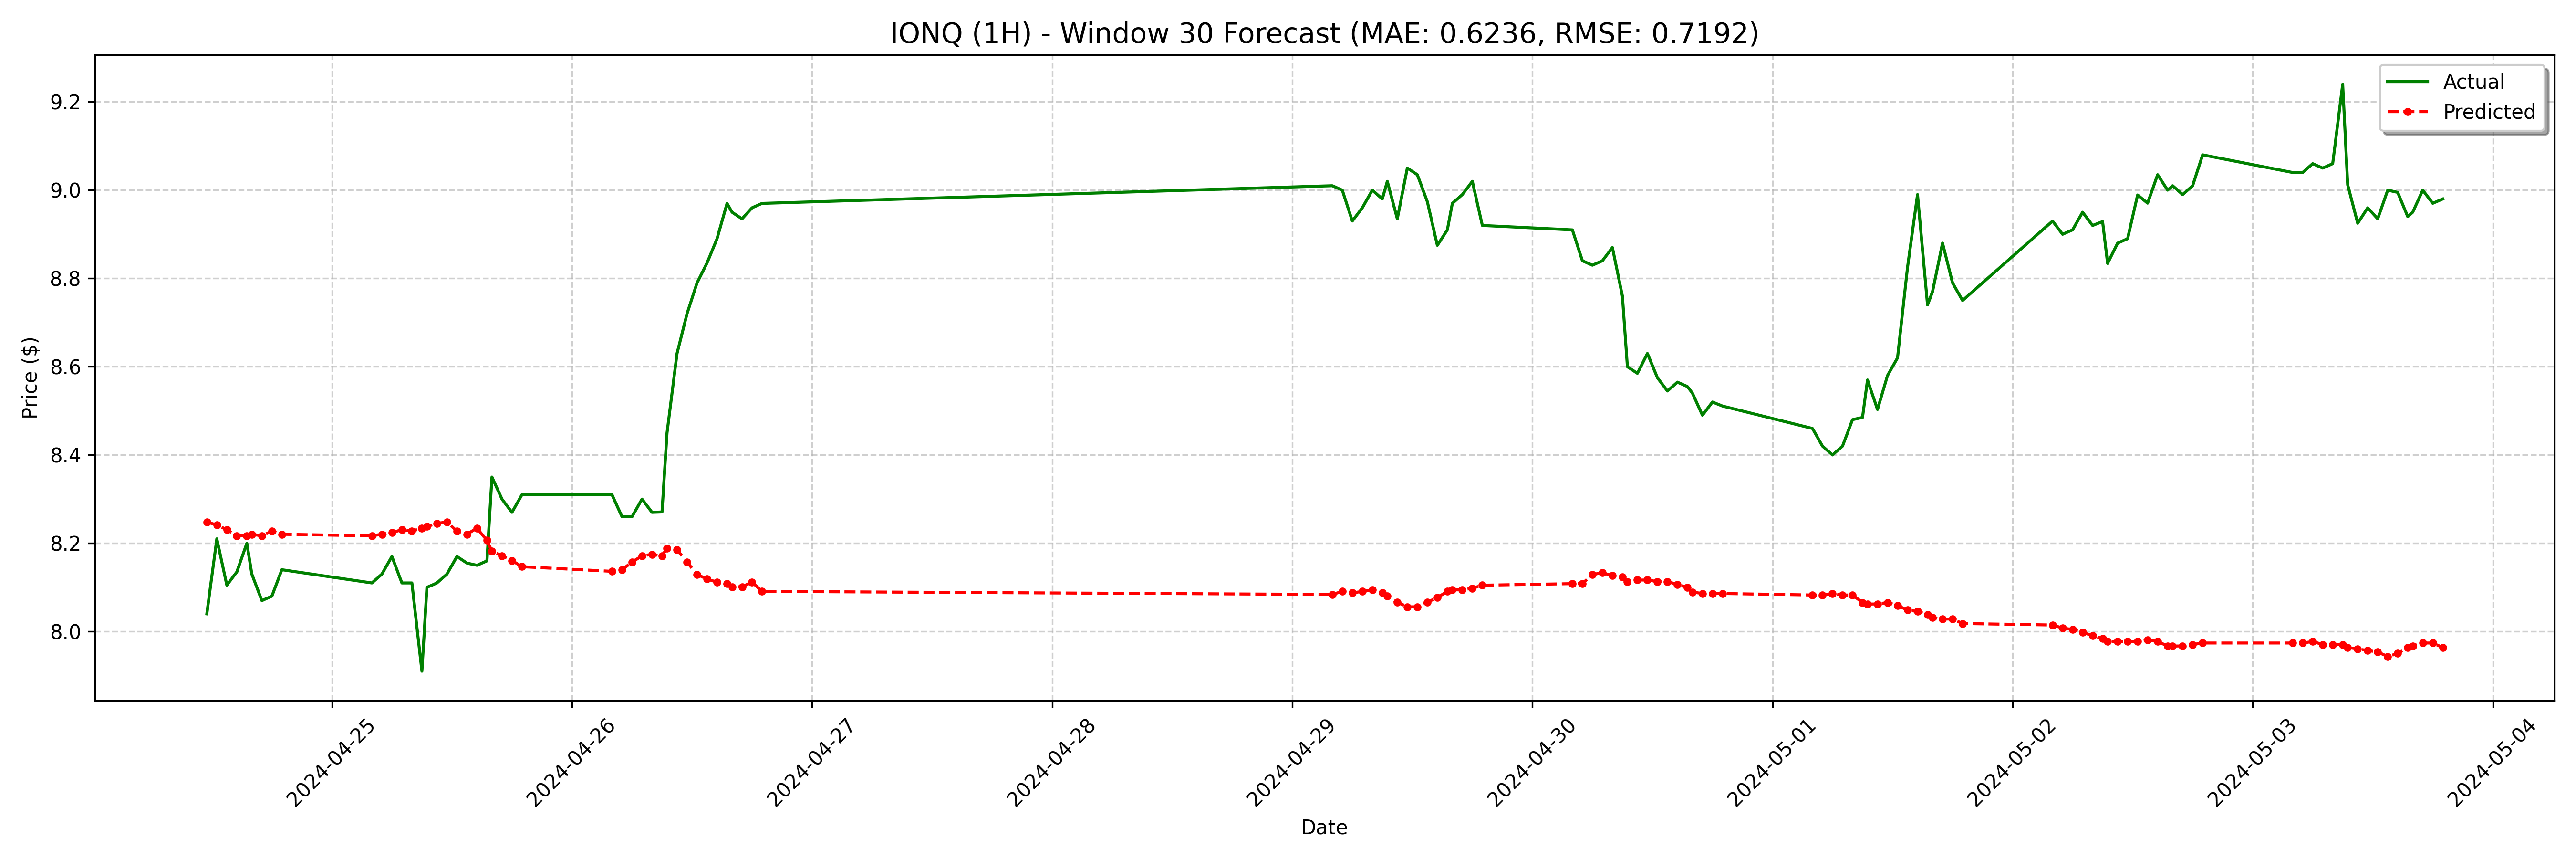

The file beside this chart, header and first rows:
date, actual, forecast
2024-04-24 11:30:00-04:00, 8.04, 8.248
2024-04-24 12:30:00-04:00, 8.21, 8.241
2024-04-24 13:30:00-04:00, 8.105, 8.231
2024-04-24 14:30:00-04:00, 8.135, 8.217
2024-04-24 15:30:00-04:00, 8.2, 8.217
2024-04-24 16:00:00-04:00, 8.13, 8.22
2024-04-24 17:00:00-04:00, 8.07, 8.217
2024-04-24 18:00:00-04:00, 8.08, 8.227
2024-04-24 19:00:00-04:00, 8.14, 8.22
2024-04-25 04:00:00-04:00, 8.11, 8.217
2024-04-25 05:00:00-04:00, 8.13, 8.22
2024-04-25 06:00:00-04:00, 8.17, 8.224
2024-04-25 07:00:00-04:00, 8.11, 8.231
2024-04-25 08:00:00-04:00, 8.11, 8.227
2024-04-25 09:00:00-04:00, 7.91, 8.234
2024-04-25 09:30:00-04:00, 8.1, 8.238
2024-04-25 10:30:00-04:00, 8.11, 8.245
2024-04-25 11:30:00-04:00, 8.13, 8.248
2024-04-25 12:30:00-04:00, 8.17, 8.227
2024-04-25 13:30:00-04:00, 8.155, 8.22
2024-04-25 14:30:00-04:00, 8.15, 8.234
2024-04-25 15:30:00-04:00, 8.16, 8.206
2024-04-25 16:00:00-04:00, 8.35, 8.182
2024-04-25 17:00:00-04:00, 8.3, 8.171
2024-04-25 18:00:00-04:00, 8.27, 8.161
2024-04-25 19:00:00-04:00, 8.31, 8.147
2024-04-26 04:00:00-04:00, 8.31, 8.136
2024-04-26 05:00:00-04:00, 8.26, 8.14
2024-04-26 06:00:00-04:00, 8.26, 8.157
2024-04-26 07:00:00-04:00, 8.3, 8.171
2024-04-26 08:00:00-04:00, 8.27, 8.175
2024-04-26 09:00:00-04:00, 8.271, 8.171
2024-04-26 09:30:00-04:00, 8.45, 8.189
2024-04-26 10:30:00-04:00, 8.63, 8.185
2024-04-26 11:30:00-04:00, 8.72, 8.157
2024-04-26 12:30:00-04:00, 8.79, 8.129
2024-04-26 13:30:00-04:00, 8.835, 8.119
2024-04-26 14:30:00-04:00, 8.89, 8.112
2024-04-26 15:30:00-04:00, 8.97, 8.108
2024-04-26 16:00:00-04:00, 8.95, 8.101
2024-04-26 17:00:00-04:00, 8.935, 8.101
2024-04-26 18:00:00-04:00, 8.96, 8.112
2024-04-26 19:00:00-04:00, 8.97, 8.091
2024-04-29 04:00:00-04:00, 9.01, 8.084
2024-04-29 05:00:00-04:00, 9.0, 8.091
2024-04-29 06:00:00-04:00, 8.93, 8.087
2024-04-29 07:00:00-04:00, 8.96, 8.091
2024-04-29 08:00:00-04:00, 9.0, 8.094
2024-04-29 09:00:00-04:00, 8.98, 8.087
2024-04-29 09:30:00-04:00, 9.02, 8.08
2024-04-29 10:30:00-04:00, 8.935, 8.066
2024-04-29 11:30:00-04:00, 9.05, 8.056
2024-04-29 12:30:00-04:00, 9.035, 8.056
2024-04-29 13:30:00-04:00, 8.974, 8.066
2024-04-29 14:30:00-04:00, 8.875, 8.077
2024-04-29 15:30:00-04:00, 8.91, 8.091
2024-04-29 16:00:00-04:00, 8.97, 8.094
2024-04-29 17:00:00-04:00, 8.99, 8.094
2024-04-29 18:00:00-04:00, 9.02, 8.098
2024-04-29 19:00:00-04:00, 8.92, 8.105
... 68 more rows
